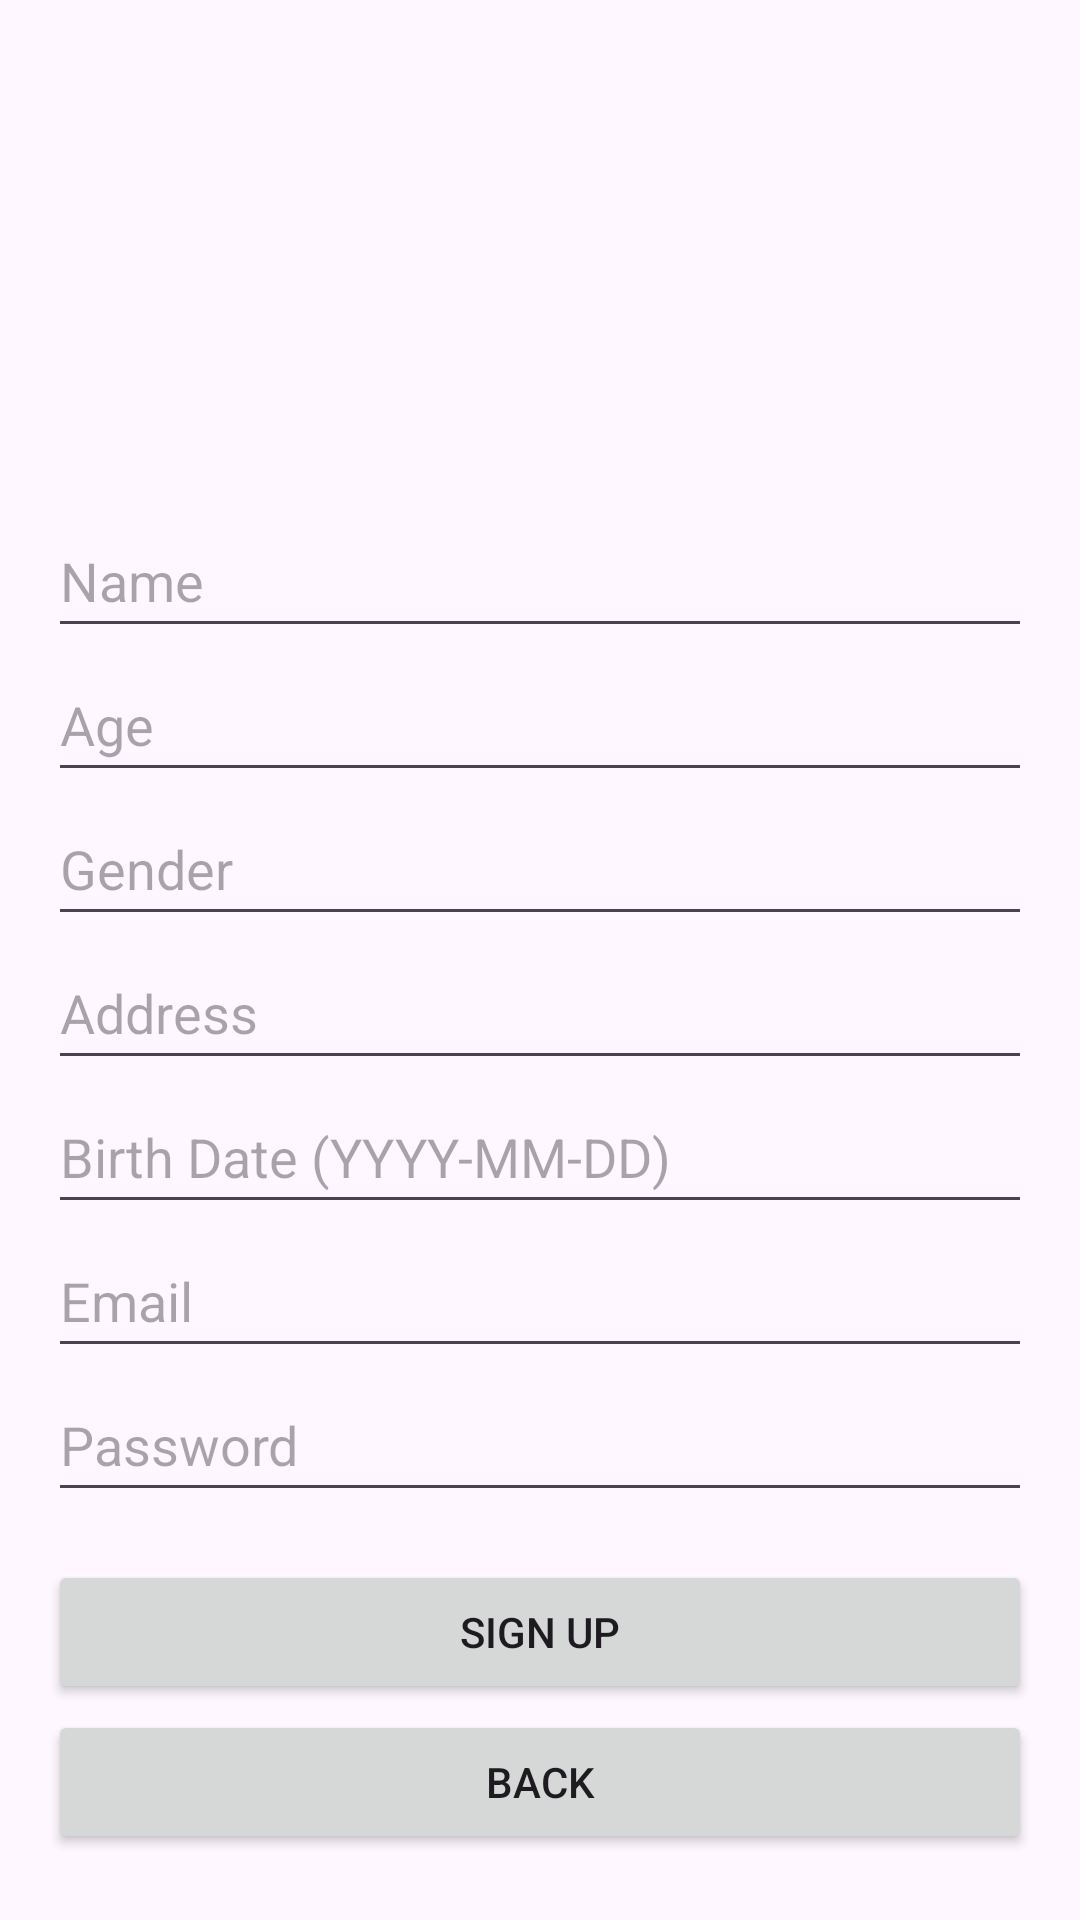

Here is an Android app screen rendered from its layout file. Give the layout XML and the strings, colors and styles it references.
<!-- AndroidManifest.xml: application theme Theme.VAWCapp -->
<!-- res/layout/activity_signup.xml -->
<?xml version="1.0" encoding="utf-8"?>
<androidx.constraintlayout.widget.ConstraintLayout xmlns:android="http://schemas.android.com/apk/res/android"
    android:layout_width="match_parent"
    android:layout_height="match_parent"
    xmlns:app="http://schemas.android.com/apk/res-auto"
    android:padding="16dp">

    <ImageView
        android:id="@+id/imageView2"
        android:layout_width="0dp"
        android:layout_height="0dp"
        android:layout_marginTop="32dp"
        android:src="@drawable/user"

        app:layout_constraintBottom_toTopOf="@+id/name"
        app:layout_constraintEnd_toEndOf="parent"
        app:layout_constraintStart_toStartOf="parent"
        app:layout_constraintHeight_percent="0.25"
    app:layout_constraintWidth_percent="0.5" />

    <EditText
        android:id="@+id/name"
        android:layout_width="0dp"
        android:layout_height="wrap_content"
        android:hint="Name"
        android:inputType="text"
        android:minHeight="48dp"
        app:layout_constraintTop_toBottomOf="@+id/imageView2"
        app:layout_constraintStart_toStartOf="parent"
        app:layout_constraintEnd_toEndOf="parent" />

    <EditText
        android:id="@+id/age"
        android:layout_width="0dp"
        android:layout_height="wrap_content"
        android:hint="Age"
        android:inputType="number"
        android:minHeight="48dp"
        app:layout_constraintTop_toBottomOf="@+id/name"
        app:layout_constraintStart_toStartOf="parent"
        app:layout_constraintEnd_toEndOf="parent" />

    <EditText
        android:id="@+id/gender"
        android:layout_width="0dp"
        android:layout_height="wrap_content"
        android:hint="Gender"
        android:inputType="text"
        android:minHeight="48dp"
        app:layout_constraintTop_toBottomOf="@+id/age"
        app:layout_constraintStart_toStartOf="parent"
        app:layout_constraintEnd_toEndOf="parent" />

    <EditText
        android:id="@+id/address"
        android:layout_width="0dp"
        android:layout_height="wrap_content"
        android:hint="Address"
        android:inputType="text"
        android:minHeight="48dp"
        app:layout_constraintTop_toBottomOf="@+id/gender"
        app:layout_constraintStart_toStartOf="parent"
        app:layout_constraintEnd_toEndOf="parent" />

    <EditText
        android:id="@+id/birth_date"
        android:layout_width="0dp"
        android:layout_height="wrap_content"
        android:hint="Birth Date (YYYY-MM-DD)"
        android:inputType="date"
        android:minHeight="48dp"
        app:layout_constraintTop_toBottomOf="@+id/address"
        app:layout_constraintStart_toStartOf="parent"
        app:layout_constraintEnd_toEndOf="parent" />

    <EditText
        android:id="@+id/email"
        android:layout_width="0dp"
        android:layout_height="wrap_content"
        android:hint="Email"
        android:inputType="textEmailAddress"
        android:minHeight="48dp"
        app:layout_constraintTop_toBottomOf="@+id/birth_date"
        app:layout_constraintStart_toStartOf="parent"
        app:layout_constraintEnd_toEndOf="parent" />

    <EditText
        android:id="@+id/password"
        android:layout_width="0dp"
        android:layout_height="wrap_content"
        android:hint="Password"
        android:inputType="textPassword"
        android:minHeight="48dp"
        app:layout_constraintTop_toBottomOf="@+id/email"
        app:layout_constraintStart_toStartOf="parent"
        app:layout_constraintEnd_toEndOf="parent" />

    <Button
        android:id="@+id/signup_button"
        android:layout_width="0dp"
        android:layout_height="wrap_content"
        android:text="Sign Up"
        android:layout_marginTop="16dp"
        app:layout_constraintTop_toBottomOf="@+id/password"
        app:layout_constraintStart_toStartOf="parent"
        app:layout_constraintEnd_toEndOf="parent" />
    <Button
        android:id="@+id/back_button"
        android:layout_width="0dp"
        android:layout_height="wrap_content"
        android:text="Back"
        android:layout_marginTop="2dp"
        app:layout_constraintTop_toBottomOf="@+id/signup_button"
        app:layout_constraintStart_toStartOf="parent"
        app:layout_constraintEnd_toEndOf="parent" />



</androidx.constraintlayout.widget.ConstraintLayout>
<!-- resources referenced by this layout -->
<resources>
  <style name="Theme.VAWCapp" parent="Base.Theme.VAWCapp" />
  <style name="Base.Theme.VAWCapp" parent="Theme.Material3.DayNight.NoActionBar">
          
          
      </style>
</resources>
